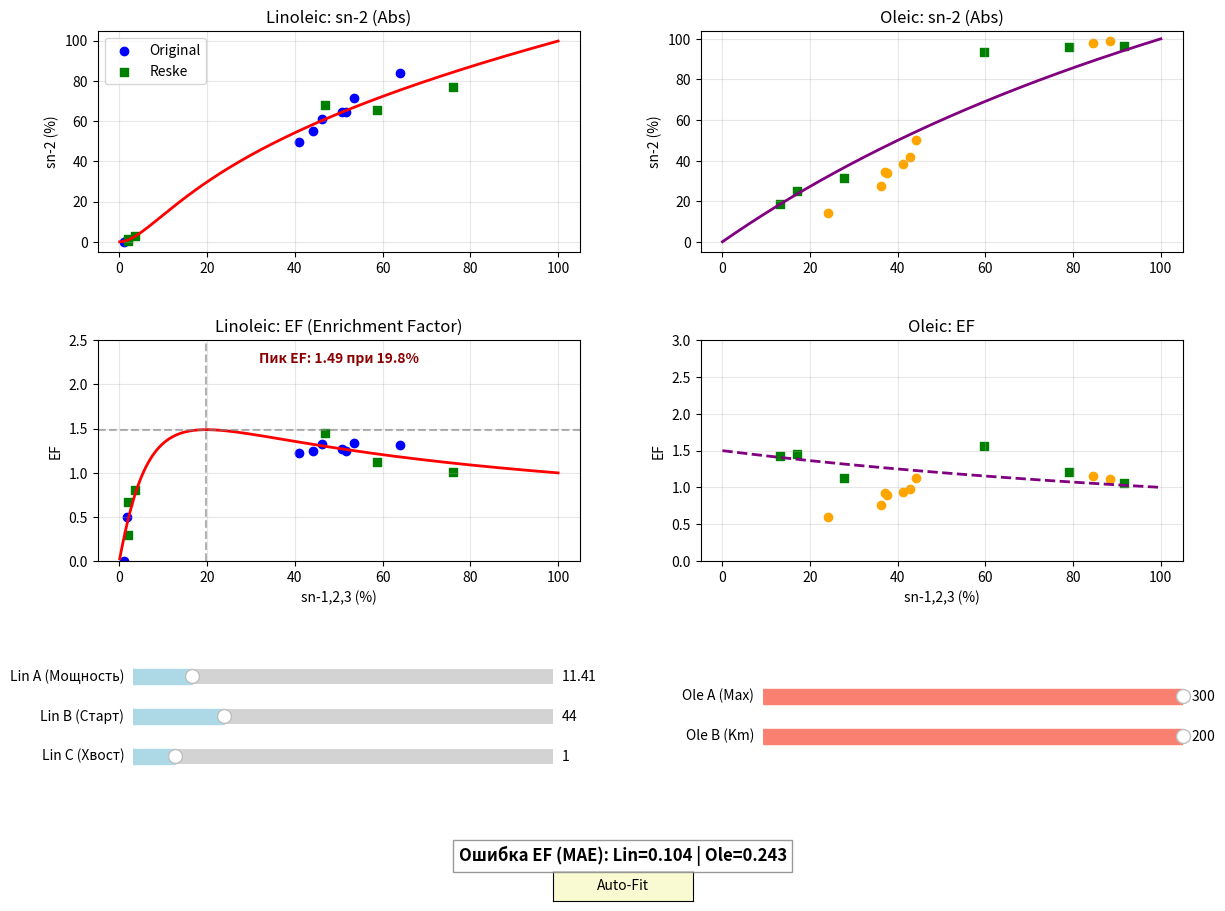

The matplotlib source for this figure:
import matplotlib.pyplot as plt
import numpy as np
from matplotlib.widgets import Slider, Button
from scipy.optimize import curve_fit

# --- 1. Данные ---
L_sn123_all = np.array([40.9, 46.2, 44.2, 1.1, 53.5, 1.8, 51.7, 50.8, 64.0, 
                        58.7, 76.0, 2.1, 46.8, 3.5, 2.0])
L_2_all     = np.array([49.8, 61.1, 55.2, 0.0, 71.5, 0.9, 64.5, 64.6, 84.1, 
                        65.7, 76.9, 1.4, 67.8, 2.8, 0.6])

O_sn123_all = np.array([44.1, 41.3, 42.8, 84.6, 36.2, 88.5, 37.1, 37.7, 24.1, 
                        27.8, 13.3, 91.5, 17.1, 59.8, 79.1])
O_2_all     = np.array([50.0, 38.6, 41.9, 97.9, 27.5, 98.9, 34.4, 33.9, 14.3, 
                        31.5, 18.9, 96.6, 24.9, 93.4, 95.9])

# Разделение
n_orig = 9
L_sn123_orig, L_2_orig = L_sn123_all[:n_orig], L_2_all[:n_orig]
L_sn123_resk, L_2_resk = L_sn123_all[n_orig:], L_2_all[n_orig:]
O_sn123_orig, O_2_orig = O_sn123_all[:n_orig], O_2_all[:n_orig]
O_sn123_resk, O_2_resk = O_sn123_all[n_orig:], O_2_all[n_orig:]

# Расчет EF
with np.errstate(divide='ignore', invalid='ignore'):
    EF_L_all = L_2_all / L_sn123_all
    valid_idx_L = np.isfinite(EF_L_all)
    
    EF_O_all = O_2_all / O_sn123_all
    valid_idx_O = np.isfinite(EF_O_all)
    
    EF_L_orig = L_2_orig / L_sn123_orig
    EF_L_resk = L_2_resk / L_sn123_resk
    EF_O_orig = O_2_orig / O_sn123_orig
    EF_O_resk = O_2_resk / O_sn123_resk

# --- 2. Модели ---

def smooth_haldane_ef(x, A, B, C):
    """ EF = (A * x) / (B + x + x^1.5 / C) """
    x_safe = np.maximum(x, 1e-6)
    denom = B + x_safe + (x_safe**1.5 / C)
    return (A * x_safe) / denom

def smooth_haldane_abs(x, A, B, C):
    return x * smooth_haldane_ef(x, A, B, C)

def michaelis_ef(x, A, B):
    return A / (B + x)

def michaelis_abs(x, A, B):
    return (A * x) / (B + x)

# --- 3. Расчет физических параметров (Пик) ---
def get_peak_info(A, B, C):
    """
    Находит точку максимума для функции Smooth Haldane.
    Математически для степени 1.5 пик находится при x = (2*B*C)^(1/1.5)
    """
    try:
        # Производная равна 0 при 2*B*C = x^1.5
        x_peak = (2 * B * C) ** (1 / 1.5)
        y_peak = smooth_haldane_ef(x_peak, A, B, C)
        return x_peak, y_peak
    except:
        return 0, 0

# --- 4. Авто-подбор ---
try:
    popt_L, _ = curve_fit(smooth_haldane_ef, L_sn123_all[valid_idx_L], EF_L_all[valid_idx_L], 
                          p0=[100, 20, 20], bounds=([1, 1, 1], [2000, 500, 500]))
    best_A_L, best_B_L, best_C_L = popt_L
except:
    best_A_L, best_B_L, best_C_L = 100, 20, 20

try:
    popt_O, _ = curve_fit(michaelis_ef, O_sn123_all[valid_idx_O], EF_O_all[valid_idx_O], 
                          p0=[150, 50], bounds=(1, 500))
    best_A_O, best_B_O = popt_O
except:
    best_A_O, best_B_O = 150, 50

# --- 5. Графики ---
x_range = np.linspace(0.1, 100, 400)

fig, axs = plt.subplots(2, 2, figsize=(14, 10))
plt.subplots_adjust(bottom=0.35, hspace=0.4, wspace=0.25)

ax_L_abs, ax_O_abs = axs[0]
ax_L_ef,  ax_O_ef  = axs[1]

# --- ЛИНОЛЕВАЯ ---
# Abs
ax_L_abs.scatter(L_sn123_orig, L_2_orig, c='blue', label='Original')
ax_L_abs.scatter(L_sn123_resk, L_2_resk, c='green', marker='s', label='Reske')
line_L_abs, = ax_L_abs.plot(x_range, smooth_haldane_abs(x_range, best_A_L, best_B_L, best_C_L), c='red', lw=2)
ax_L_abs.set_title('Linoleic: sn-2 (Abs)')
ax_L_abs.set_ylabel('sn-2 (%)')
ax_L_abs.grid(True, alpha=0.3)
ax_L_abs.legend()

# EF
ax_L_ef.scatter(L_sn123_orig, EF_L_orig, c='blue')
ax_L_ef.scatter(L_sn123_resk, EF_L_resk, c='green', marker='s')
line_L_ef, = ax_L_ef.plot(x_range, smooth_haldane_ef(x_range, best_A_L, best_B_L, best_C_L), c='red', lw=2)

# Линии пика (инициализация)
peak_x, peak_y = get_peak_info(best_A_L, best_B_L, best_C_L)
vline_peak = ax_L_ef.axvline(peak_x, color='gray', linestyle='--', alpha=0.6)
hline_peak = ax_L_ef.axhline(peak_y, color='gray', linestyle='--', alpha=0.6)
text_peak = ax_L_ef.text(0.5, 0.9, '', transform=ax_L_ef.transAxes, ha='center', color='darkred', fontweight='bold')

ax_L_ef.set_title('Linoleic: EF (Enrichment Factor)')
ax_L_ef.set_ylabel('EF')
ax_L_ef.set_xlabel('sn-1,2,3 (%)')
ax_L_ef.grid(True, alpha=0.3)
ax_L_ef.set_ylim(0, 2.5)

# --- ОЛЕИНОВАЯ ---
# Abs
ax_O_abs.scatter(O_sn123_orig, O_2_orig, c='orange', label='Original')
ax_O_abs.scatter(O_sn123_resk, O_2_resk, c='green', marker='s', label='Reske')
line_O_abs, = ax_O_abs.plot(x_range, michaelis_abs(x_range, best_A_O, best_B_O), c='purple', lw=2)
ax_O_abs.set_title('Oleic: sn-2 (Abs)')
ax_O_abs.set_ylabel('sn-2 (%)')
ax_O_abs.grid(True, alpha=0.3)

# EF
ax_O_ef.scatter(O_sn123_orig, EF_O_orig, c='orange')
ax_O_ef.scatter(O_sn123_resk, EF_O_resk, c='green', marker='s')
line_O_ef, = ax_O_ef.plot(x_range, michaelis_ef(x_range, best_A_O, best_B_O), c='purple', lw=2, linestyle='--')
ax_O_ef.set_title('Oleic: EF')
ax_O_ef.set_ylabel('EF')
ax_O_ef.set_xlabel('sn-1,2,3 (%)')
ax_O_ef.grid(True, alpha=0.3)
ax_O_ef.set_ylim(0, 3.0)

# --- 6. Виджеты ---
axcolor = 'lightgoldenrodyellow'

# Linoleic Sliders
ax_AL = plt.axes([0.15, 0.22, 0.3, 0.03], facecolor=axcolor)
ax_BL = plt.axes([0.15, 0.18, 0.3, 0.03], facecolor=axcolor)
ax_CL = plt.axes([0.15, 0.14, 0.3, 0.03], facecolor=axcolor)

# Oleic Sliders
ax_AO = plt.axes([0.60, 0.20, 0.3, 0.03], facecolor=axcolor)
ax_BO = plt.axes([0.60, 0.16, 0.3, 0.03], facecolor=axcolor)

s_AL = Slider(ax_AL, 'Lin A (Мощность)', 10.0, 20.0, valinit=best_A_L, color='lightblue')
s_BL = Slider(ax_BL, 'Lin B (Старт)', 1.0, 200.0, valinit=best_B_L, color='lightblue')
s_CL = Slider(ax_CL, 'Lin C (Хвост)', 0.0, 10.0, valinit=best_C_L, color='lightblue')

s_AO = Slider(ax_AO, 'Ole A (Max)', 10.0, 300.0, valinit=best_A_O, color='salmon')
s_BO = Slider(ax_BO, 'Ole B (Km)', 1.0, 200.0, valinit=best_B_O, color='salmon')

# Текст MAE
mae_text = plt.figtext(0.5, 0.05, '', ha='center', fontsize=12, fontweight='bold', 
                       bbox=dict(facecolor='white', alpha=0.8, edgecolor='gray'))

# Кнопка сброса
resetax = plt.axes([0.45, 0.01, 0.1, 0.03])
button = Button(resetax, 'Auto-Fit', color=axcolor, hovercolor='0.975')

def update(val):
    al, bl, cl = s_AL.val, s_BL.val, s_CL.val
    ao, bo = s_AO.val, s_BO.val
    
    # 1. Обновляем линии
    line_L_abs.set_ydata(smooth_haldane_abs(x_range, al, bl, cl))
    line_L_ef.set_ydata(smooth_haldane_ef(x_range, al, bl, cl))
    
    line_O_abs.set_ydata(michaelis_abs(x_range, ao, bo))
    line_O_ef.set_ydata(michaelis_ef(x_range, ao, bo))
    
    # 2. Обновляем физические маркеры (Пик)
    px, py = get_peak_info(al, bl, cl)
    vline_peak.set_xdata([px])
    hline_peak.set_ydata([py])
    text_peak.set_text(f"Пик EF: {py:.2f} при {px:.1f}%")
    
    # 3. Считаем ошибку
    pred_EF_L = smooth_haldane_ef(L_sn123_all[valid_idx_L], al, bl, cl)
    mae_EF_L = np.mean(np.abs(EF_L_all[valid_idx_L] - pred_EF_L))
    
    pred_EF_O = michaelis_ef(O_sn123_all[valid_idx_O], ao, bo)
    mae_EF_O = np.mean(np.abs(EF_O_all[valid_idx_O] - pred_EF_O))
    
    mae_text.set_text(f"Ошибка EF (MAE): Lin={mae_EF_L:.3f} | Ole={mae_EF_O:.3f}")
    fig.canvas.draw_idle()

def reset(event):
    s_AL.set_val(best_A_L)
    s_BL.set_val(best_B_L)
    s_CL.set_val(best_C_L)
    s_AO.set_val(best_A_O)
    s_BO.set_val(best_B_O)

s_AL.on_changed(update)
s_BL.on_changed(update)
s_CL.on_changed(update)
s_AO.on_changed(update)
s_BO.on_changed(update)
button.on_clicked(reset)

# Инициализация текста
update(None)

plt.show()
